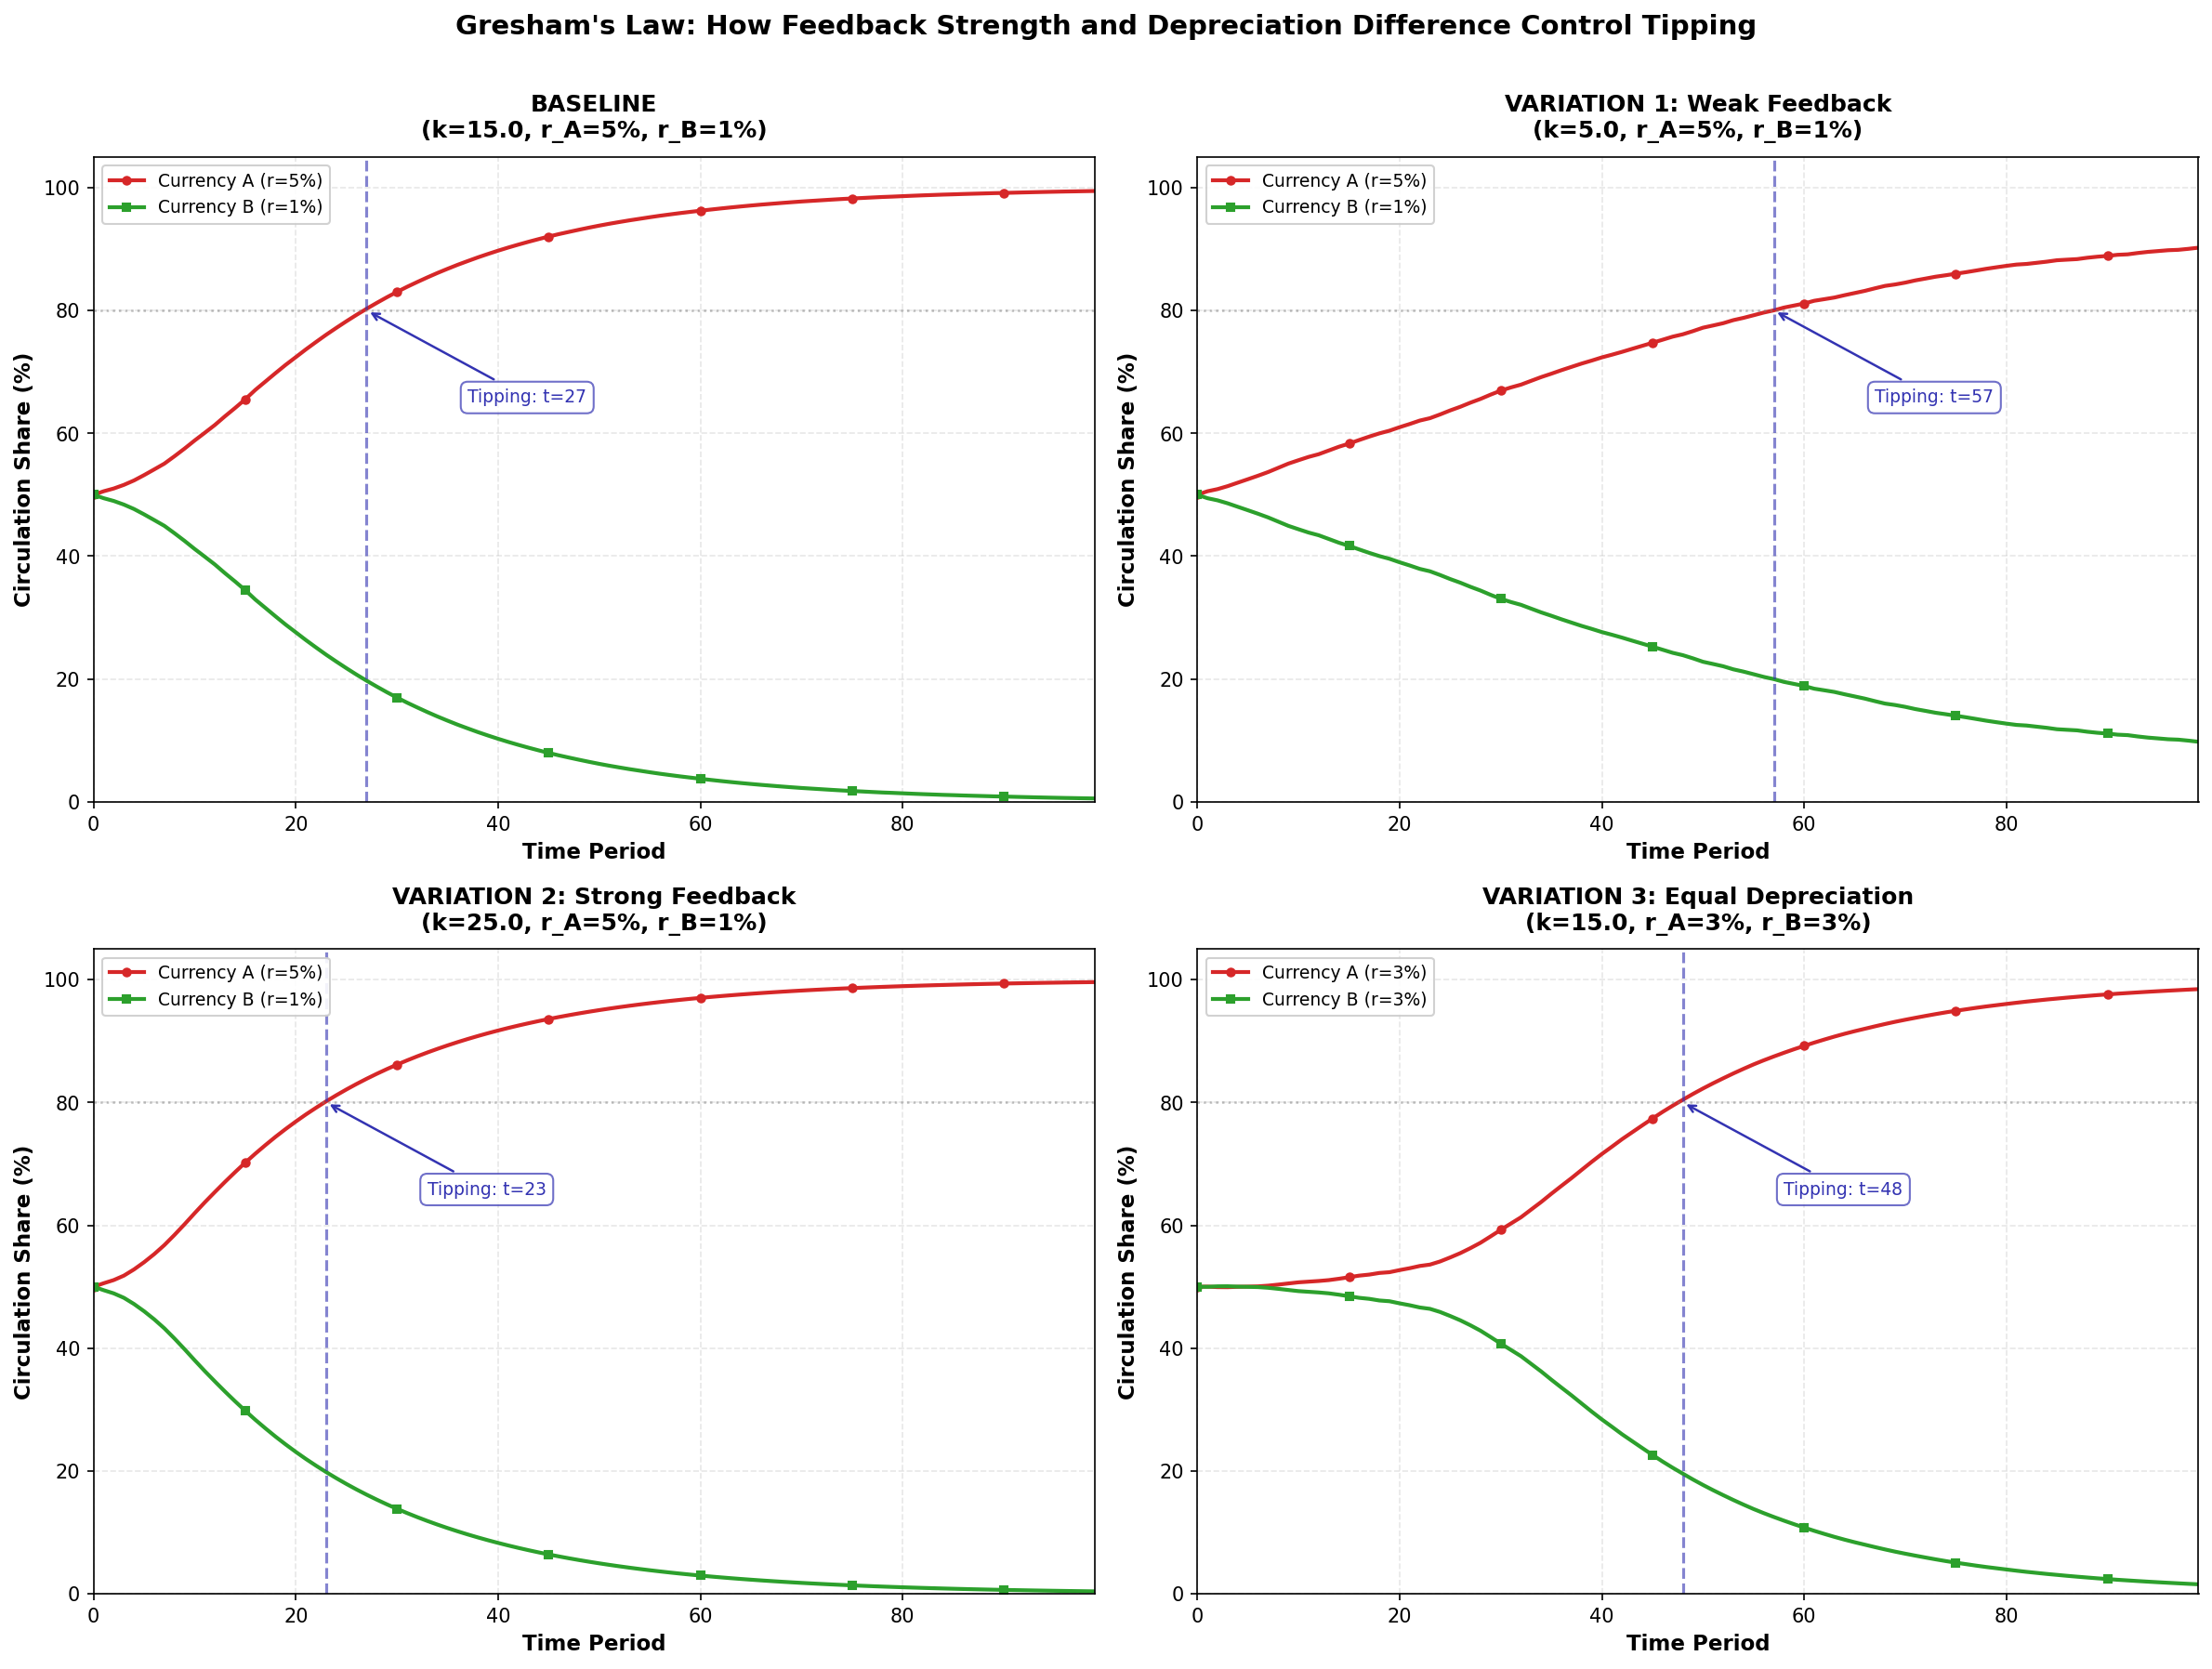

Recreate this plot in Python.
r"""Gresham's Law: Variations in Feedback Strength and Depreciation

This script generates a 2x2 panel showing how parameter changes affect tipping dynamics:
- Panel 1 (Top Left): Baseline (k=15, r_A=0.05, r_B=0.01)
- Panel 2 (Top Right): Variation 1 - Weak Feedback (k=5)
- Panel 3 (Bottom Left): Variation 2 - Strong Feedback (k=25)
- Panel 4 (Bottom Right): Variation 3 - Equal Depreciation (r_A=r_B=0.03)

Each panel shows circulation shares and marks tipping point (if it exists).
"""
import matplotlib.pyplot as plt
import numpy as np
from pathlib import Path

plt.rcParams.update({
    'font.size': 11, 'axes.labelsize': 11, 'axes.titlesize': 12,
    'xtick.labelsize': 10, 'ytick.labelsize': 10, 'legend.fontsize': 9,
    'figure.figsize': (16, 12), 'figure.dpi': 150
})

MLPURPLE = '#3333B2'
MLBLUE = '#0066CC'
MLORANGE = '#FF7F0E'
MLGREEN = '#2CA02C'
MLRED = '#D62728'
MLLAVENDER = '#ADADE0'

# Shared simulation parameters
N_agents = 1000
T_periods = 100
base_bias = 0.10

def run_simulation(k_feedback, r_A, r_B):
    """Run Gresham's Law simulation with given parameters."""
    np.random.seed(42)  # Reset seed for each simulation

    share_A = np.zeros(T_periods)
    share_A[0] = 0.50

    for t in range(1, T_periods):
        depreciation_bias = (r_A - r_B) * 10  # Depreciation differential drives Gresham's Law
        logit_arg = k_feedback * (share_A[t-1] - 0.5) + depreciation_bias + base_bias * t / T_periods
        prob_spend_A = 1 / (1 + np.exp(-logit_arg))
        n_spend_A = np.sum(np.random.random(N_agents) < prob_spend_A)
        share_A[t] = 0.95 * share_A[t-1] + 0.05 * (n_spend_A / N_agents)

    circulation_A = share_A
    circulation_B = 1 - share_A

    # Find tipping point (where A > 80%)
    tipping_idx = np.where(circulation_A > 0.80)[0]
    tipping_point = tipping_idx[0] if len(tipping_idx) > 0 else None

    return circulation_A, circulation_B, tipping_point

def plot_panel(ax, circulation_A, circulation_B, tipping_point, title, k_val, r_A_val, r_B_val):
    """Plot a single panel with circulation shares and tipping point."""
    periods = np.arange(T_periods)

    ax.plot(periods, circulation_A * 100, color=MLRED, linewidth=2,
            label=f'Currency A (r={r_A_val*100:.0f}%)', marker='o', markevery=15, markersize=4)
    ax.plot(periods, circulation_B * 100, color=MLGREEN, linewidth=2,
            label=f'Currency B (r={r_B_val*100:.0f}%)', marker='s', markevery=15, markersize=4)

    ax.axhline(y=80, color='gray', linestyle=':', linewidth=1.2, alpha=0.5)

    if tipping_point is not None:
        ax.axvline(x=tipping_point, color=MLPURPLE, linestyle='--', linewidth=1.5, alpha=0.6)
        ax.annotate(f'Tipping: t={tipping_point}',
                    xy=(tipping_point, 80), xytext=(tipping_point + 10, 65),
                    arrowprops=dict(arrowstyle='->', color=MLPURPLE, lw=1.2),
                    fontsize=9, color=MLPURPLE, ha='left',
                    bbox=dict(boxstyle='round,pad=0.4', facecolor='white',
                             edgecolor=MLPURPLE, alpha=0.7))
    else:
        ax.text(50, 90, 'No tipping:\nCurrencies coexist',
                fontsize=9, color=MLPURPLE, ha='center',
                bbox=dict(boxstyle='round,pad=0.4', facecolor='white',
                         edgecolor=MLPURPLE, alpha=0.7))

    ax.set_xlabel('Time Period', fontweight='bold')
    ax.set_ylabel('Circulation Share (%)', fontweight='bold')
    ax.set_title(f'{title}\n(k={k_val}, r_A={r_A_val*100:.0f}%, r_B={r_B_val*100:.0f}%)',
                 fontweight='bold', pad=10)
    ax.legend(loc='upper left', framealpha=0.9)
    ax.grid(True, alpha=0.3, linestyle='--')
    ax.set_xlim(0, T_periods - 1)
    ax.set_ylim(0, 105)

# Create 2x2 subplot figure
fig, axes = plt.subplots(2, 2, figsize=(16, 12))

# Panel 1: Baseline (k=15, r_A=0.05, r_B=0.01)
circ_A, circ_B, tip = run_simulation(k_feedback=15.0, r_A=0.05, r_B=0.01)
plot_panel(axes[0, 0], circ_A, circ_B, tip,
           'BASELINE', k_val=15.0, r_A_val=0.05, r_B_val=0.01)

# Panel 2: Variation 1 - Weak Feedback (k=5)
circ_A, circ_B, tip = run_simulation(k_feedback=5.0, r_A=0.05, r_B=0.01)
plot_panel(axes[0, 1], circ_A, circ_B, tip,
           'VARIATION 1: Weak Feedback', k_val=5.0, r_A_val=0.05, r_B_val=0.01)

# Panel 3: Variation 2 - Strong Feedback (k=25)
circ_A, circ_B, tip = run_simulation(k_feedback=25.0, r_A=0.05, r_B=0.01)
plot_panel(axes[1, 0], circ_A, circ_B, tip,
           'VARIATION 2: Strong Feedback', k_val=25.0, r_A_val=0.05, r_B_val=0.01)

# Panel 4: Variation 3 - Equal Depreciation (r_A=r_B=0.03)
circ_A, circ_B, tip = run_simulation(k_feedback=15.0, r_A=0.03, r_B=0.03)
plot_panel(axes[1, 1], circ_A, circ_B, tip,
           'VARIATION 3: Equal Depreciation', k_val=15.0, r_A_val=0.03, r_B_val=0.03)

plt.suptitle("Gresham's Law: How Feedback Strength and Depreciation Difference Control Tipping",
             fontsize=14, fontweight='bold', y=0.995)
plt.tight_layout(rect=[0, 0, 1, 0.99])

plt.savefig(Path(__file__).parent / 'chart_varied.pdf', dpi=300, bbox_inches='tight')
plt.savefig(Path(__file__).parent / 'chart_varied.png', dpi=150, bbox_inches='tight')
plt.close()
print("Variations chart saved to chart_varied.pdf and chart_varied.png")
